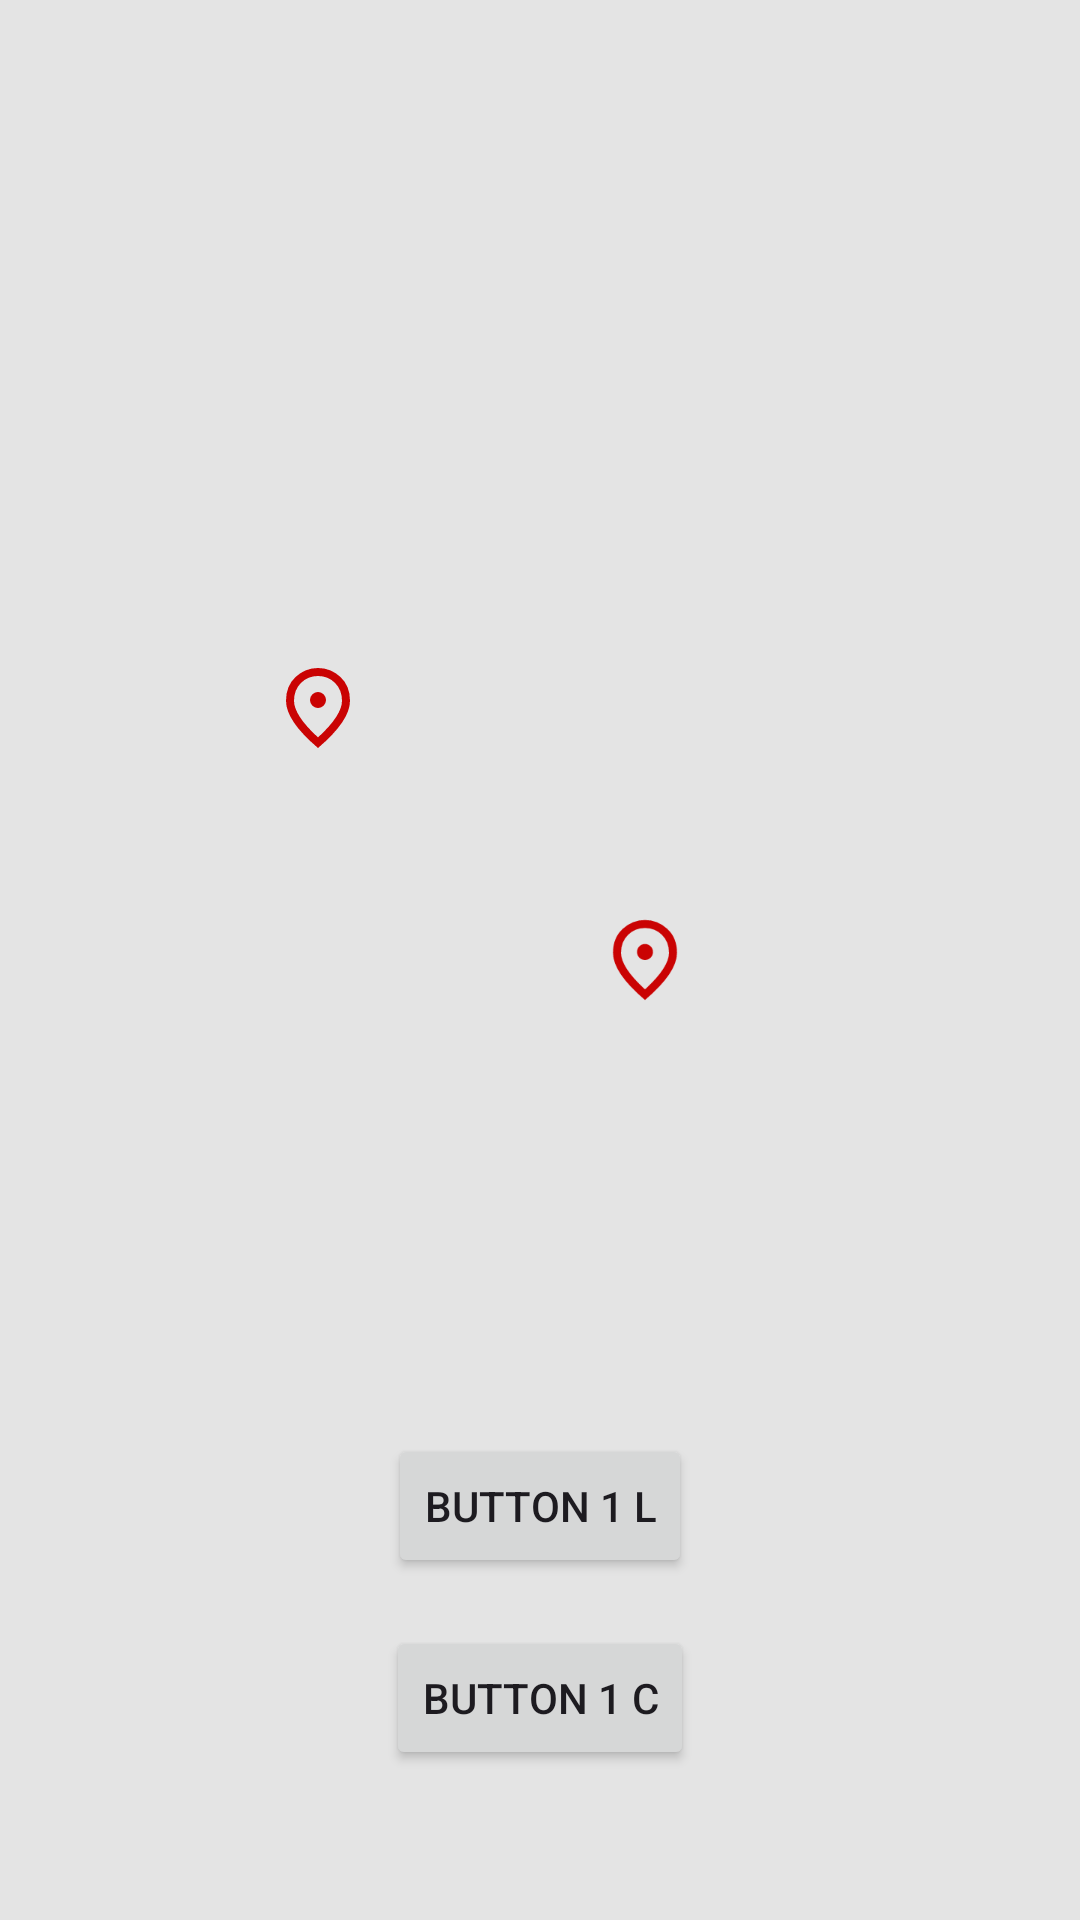

Write the Android layout XML for this screen, with the resource values it uses.
<!-- AndroidManifest.xml: application theme Theme.BalloonSimple -->
<!-- res/layout/activity_main.xml -->
<?xml version="1.0" encoding="utf-8"?>
<androidx.constraintlayout.widget.ConstraintLayout xmlns:android="http://schemas.android.com/apk/res/android"
    xmlns:app="http://schemas.android.com/apk/res-auto"
    xmlns:tools="http://schemas.android.com/tools"
    android:id="@+id/main"
    android:layout_width="match_parent"
    android:layout_height="match_parent"
    android:background="@color/gray_200"
    tools:context=".MainActivity"
    tools:ignore="HardcodedText">

    <ImageView
        android:id="@+id/imMark1"
        android:layout_width="32dp"
        android:layout_height="32dp"
        android:layout_marginStart="90dp"
        android:layout_marginTop="220dp"
        android:contentDescription="@string/app_name"
        app:layout_constraintStart_toStartOf="parent"
        app:layout_constraintTop_toTopOf="parent"
        app:srcCompat="@drawable/ic_location_red" />

    <ImageView
        android:id="@+id/imMark2"
        android:layout_width="32dp"
        android:layout_height="32dp"
        android:layout_marginStart="70dp"
        android:contentDescription="@string/app_name"
        app:layout_constraintEnd_toEndOf="parent"
        app:layout_constraintStart_toStartOf="parent"
        app:layout_constraintTop_toTopOf="parent"
        app:layout_constraintBottom_toBottomOf="parent"
        app:srcCompat="@drawable/ic_location_red" />

    <Button
        android:id="@+id/button1"
        android:layout_width="wrap_content"
        android:layout_height="wrap_content"
        android:visibility="visible"
        android:layout_marginBottom="16dp"
        android:text="Button 1 L"
        app:layout_constraintBottom_toTopOf="@id/button2"
        app:layout_constraintEnd_toEndOf="parent"
        app:layout_constraintStart_toStartOf="parent" />

    <Button
        android:id="@+id/button2"
        android:layout_width="wrap_content"
        android:layout_height="wrap_content"
        android:layout_marginBottom="50dp"
        android:text="Button 1 C"
        app:layout_constraintBottom_toBottomOf="parent"
        app:layout_constraintEnd_toEndOf="parent"
        app:layout_constraintStart_toStartOf="parent" />

</androidx.constraintlayout.widget.ConstraintLayout>
<!-- resources referenced by this layout -->
<resources>
  <color name="gray_200">#E4E4E4</color>
  <!-- drawable ic_location_red (drawable) -->
  <vector xmlns:android="http://schemas.android.com/apk/res/android"
      android:height="24dp"
      android:tint="#CA0303"
      android:viewportHeight="960"
      android:viewportWidth="960"
      android:width="24dp">
        
      <path android:fillColor="@android:color/white"
          android:pathData="M480,480Q513,480 536.5,456.5Q560,433 560,400Q560,367 536.5,343.5Q513,320 480,320Q447,320 423.5,343.5Q400,367 400,400Q400,433 423.5,456.5Q447,480 480,480ZM480,774Q602,662 661,570.5Q720,479 720,408Q720,299 650.5,229.5Q581,160 480,160Q379,160 309.5,229.5Q240,299 240,408Q240,479 299,570.5Q358,662 480,774ZM480,880Q319,743 239.5,625.5Q160,508 160,408Q160,258 256.5,169Q353,80 480,80Q607,80 703.5,169Q800,258 800,408Q800,508 720.5,625.5Q641,743 480,880ZM480,400Q480,400 480,400Q480,400 480,400Q480,400 480,400Q480,400 480,400Q480,400 480,400Q480,400 480,400Q480,400 480,400Q480,400 480,400Z"/>
      
  </vector>
  <string name="app_name">Balloon-Simple</string>
  <style name="Theme.BalloonSimple" parent="Base.Theme.BalloonSimple" />
  <style name="Base.Theme.BalloonSimple" parent="Theme.Material3.DayNight.NoActionBar">
          
          
      </style>
</resources>
